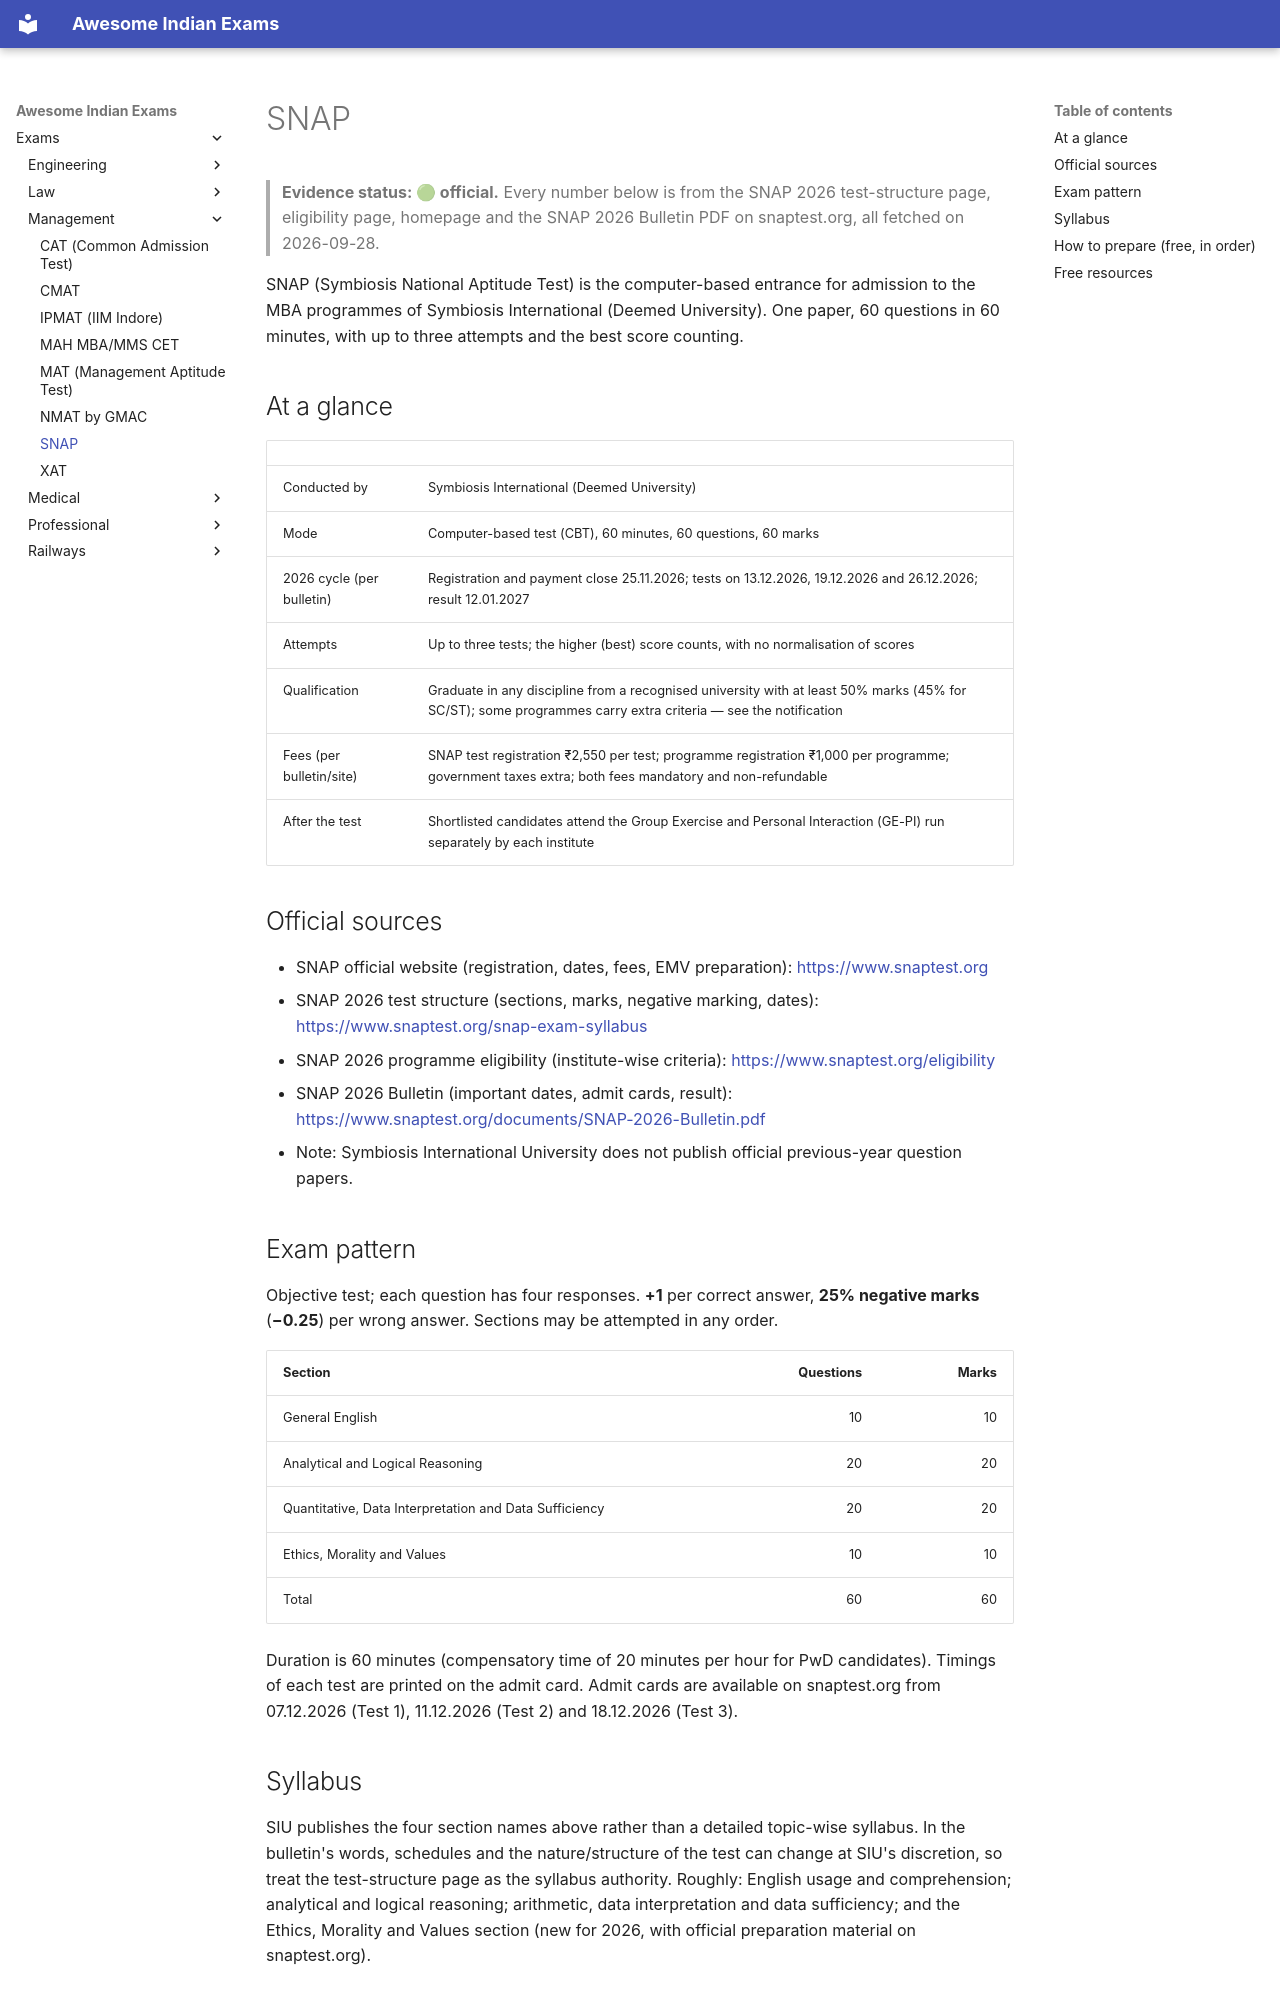

repository: lakhidas168-ship-it/awesome-indian-exams · page: exams/management/snap/index.html · generator: mkdocs

---
title: SNAP
exam_id: snap
conducting_body: Symbiosis International University
official_site: https://www.snaptest.org
cycle: SNAP 2026
last_verified: 2026-09-30
verification: official
---

# SNAP

> **Evidence status: 🟢 official.** Every number below is from the SNAP 2026 test-structure page,
> eligibility page, homepage and the SNAP 2026 Bulletin PDF on snaptest.org, all fetched on 2026-09-28.

SNAP (Symbiosis National Aptitude Test) is the computer-based entrance for admission to the MBA
programmes of Symbiosis International (Deemed University). One paper, 60 questions in 60 minutes,
with up to three attempts and the best score counting.

## At a glance

| | |
|---|---|
| Conducted by | Symbiosis International (Deemed University) |
| Mode | Computer-based test (CBT), 60 minutes, 60 questions, 60 marks |
| 2026 cycle (per bulletin) | Registration and payment close 25.11.2026; tests on 13.12.2026, 19.12.2026 and 26.12.2026; result 12.01.2027 |
| Attempts | Up to three tests; the higher (best) score counts, with no normalisation of scores |
| Qualification | Graduate in any discipline from a recognised university with at least 50% marks (45% for SC/ST); some programmes carry extra criteria — see the notification |
| Fees (per bulletin/site) | SNAP test registration ₹2,550 per test; programme registration ₹1,000 per programme; government taxes extra; both fees mandatory and non-refundable |
| After the test | Shortlisted candidates attend the Group Exercise and Personal Interaction (GE-PI) run separately by each institute |

## Official sources

- SNAP official website (registration, dates, fees, EMV preparation): <https://www.snaptest.org>
- SNAP 2026 test structure (sections, marks, negative marking, dates): <https://www.snaptest.org/snap-exam-syllabus>
- SNAP 2026 programme eligibility (institute-wise criteria): <https://www.snaptest.org/eligibility>
- SNAP 2026 Bulletin (important dates, admit cards, result): <https://www.snaptest.org/documents/SNAP-2026-Bulletin.pdf>
- Note: Symbiosis International University does not publish official previous-year question papers.

## Exam pattern

Objective test; each question has four responses. **+1** per correct answer, **25% negative marks**
(**−0.25**) per wrong answer. Sections may be attempted in any order.

| Section | Questions | Marks |
|---|---:|---:|
| General English | 10 | 10 |
| Analytical and Logical Reasoning | 20 | 20 |
| Quantitative, Data Interpretation and Data Sufficiency | 20 | 20 |
| Ethics, Morality and Values | 10 | 10 |
| Total | 60 | 60 |

Duration is 60 minutes (compensatory time of 20 minutes per hour for PwD candidates). Timings of each
test are printed on the admit card. Admit cards are available on snaptest.org from 07.12.2026 (Test 1),
11.12.2026 (Test 2) and 18.12.2026 (Test 3).

## Syllabus

SIU publishes the four section names above rather than a detailed topic-wise syllabus. In the
bulletin's words, schedules and the nature/structure of the test can change at SIU's discretion, so
treat the test-structure page as the syllabus authority. Roughly: English usage and comprehension;
analytical and logical reasoning; arithmetic, data interpretation and data sufficiency; and the
Ethics, Morality and Values section (new for 2026, with official preparation material on
snaptest.org).
